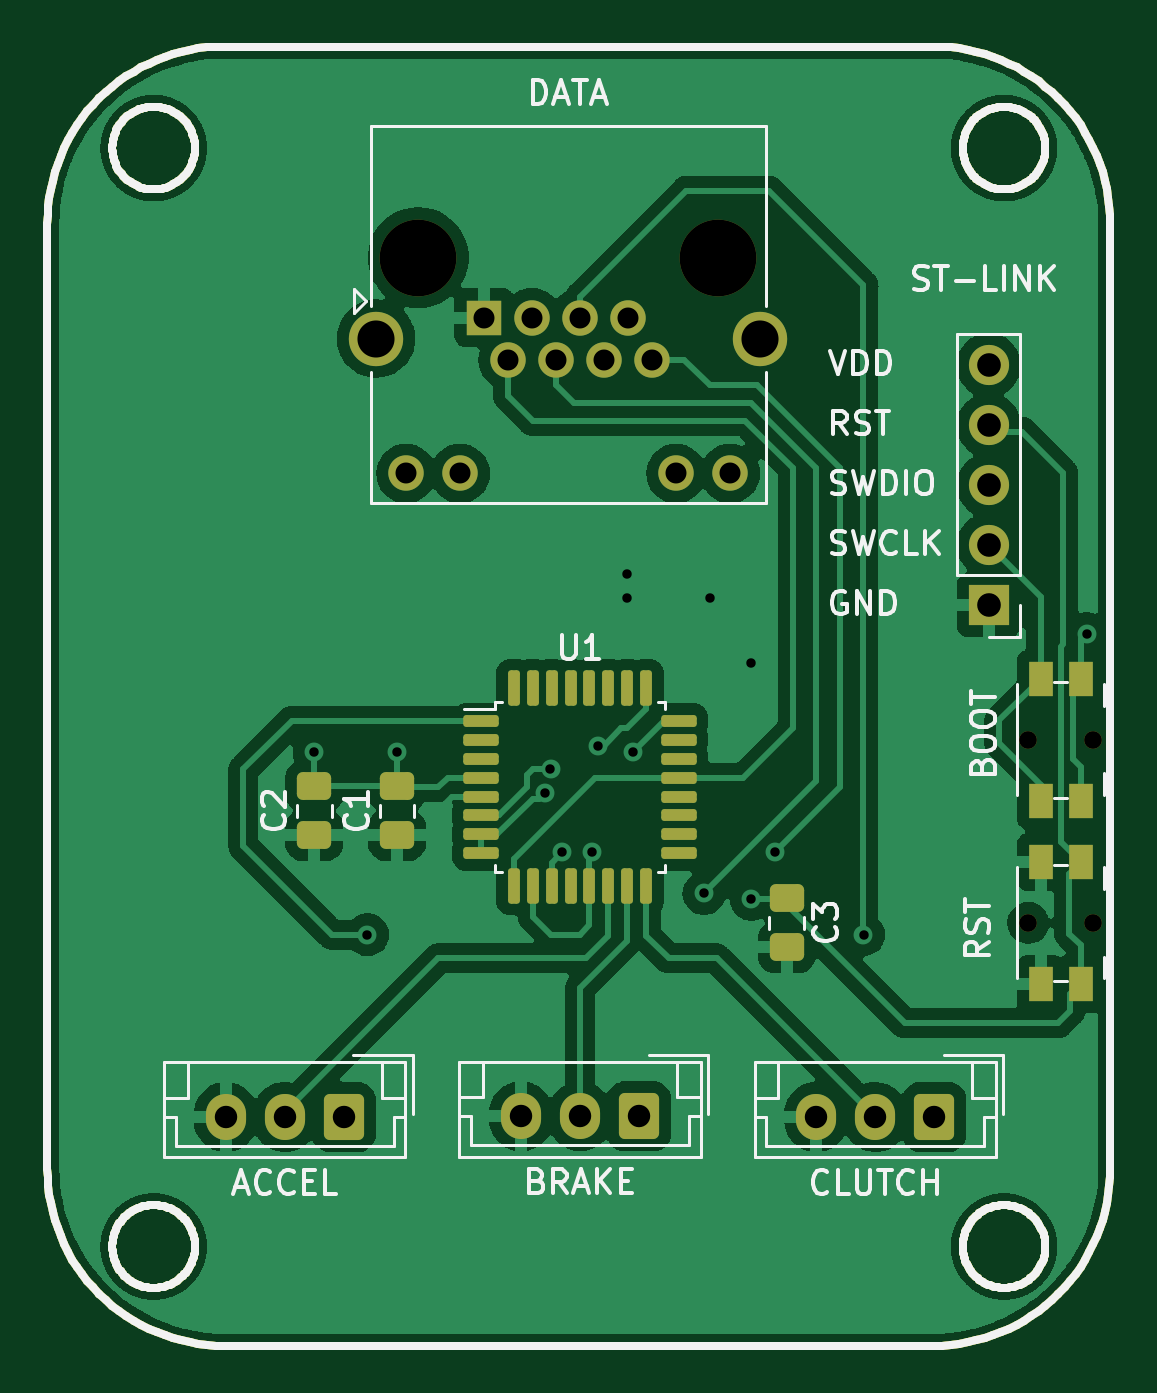
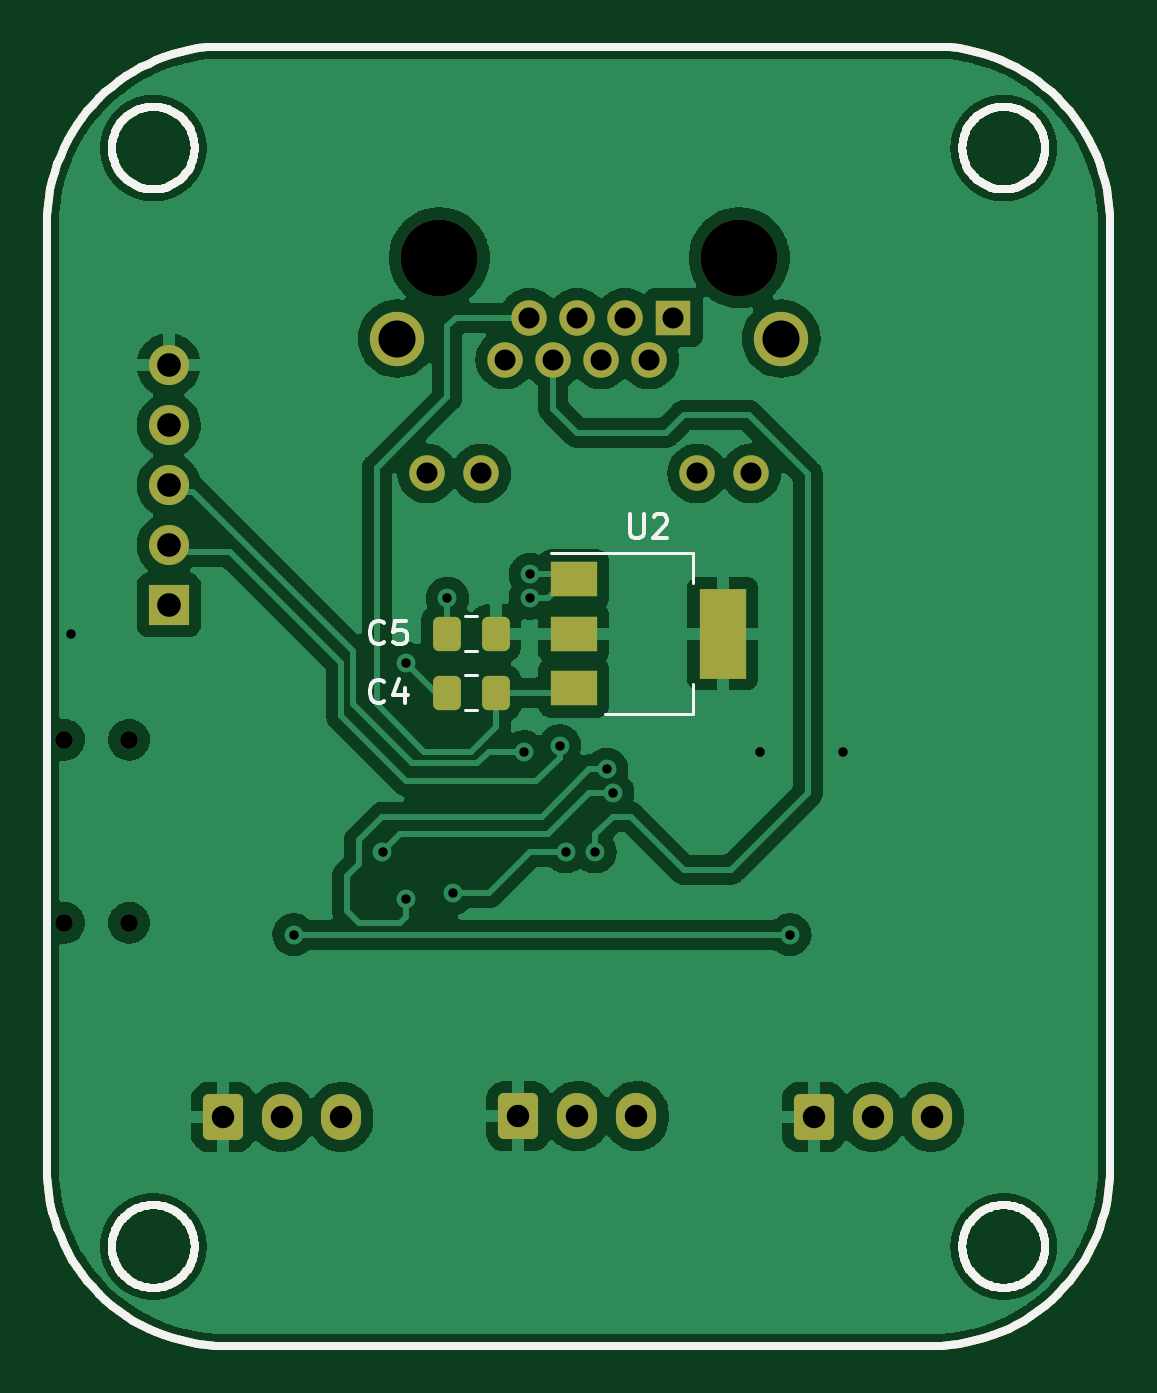
Circuit board: 11 layer files. Board 45.0 x 55.0 mm.
- bottom_copper: Pedals-B_Cu.gbr (309071 bytes)
- bottom_mask: Pedals-B_Mask.gbr (37302 bytes)
- paste: Pedals-B_Paste.gbr (35937 bytes)
- bottom_silk: Pedals-B_Silkscreen.gbr (37331 bytes)
- outline: Pedals-Edge_Cuts.gbr (34933 bytes)
- top_copper: Pedals-F_Cu.gbr (309878 bytes)
- top_mask: Pedals-F_Mask.gbr (38622 bytes)
- paste: Pedals-F_Paste.gbr (37289 bytes)
- top_silk: Pedals-F_Silkscreen.gbr (55386 bytes)
- drill: Pedals-NPTH.drl (520 bytes)
- drill: Pedals-PTH.drl (1313 bytes)

=== bottom_copper: Pedals-B_Cu.gbr (309071 bytes, source omitted) ===
=== bottom_mask: Pedals-B_Mask.gbr (37302 bytes, source omitted) ===
=== paste: Pedals-B_Paste.gbr (35937 bytes, source omitted) ===
=== bottom_silk: Pedals-B_Silkscreen.gbr (37331 bytes, source omitted) ===
=== outline: Pedals-Edge_Cuts.gbr (34933 bytes, source omitted) ===
=== top_copper: Pedals-F_Cu.gbr (309878 bytes, source omitted) ===
=== top_mask: Pedals-F_Mask.gbr (38622 bytes, source omitted) ===
=== paste: Pedals-F_Paste.gbr (37289 bytes, source omitted) ===
=== top_silk: Pedals-F_Silkscreen.gbr (55386 bytes, source omitted) ===
=== drill: Pedals-NPTH.drl ===
M48
; DRILL file {KiCad 6.0.9+dfsg-1~bpo11+1} date vie 30 dic 2022 14:53:00
; FORMAT={-:-/ absolute / inch / decimal}
; #@! TF.CreationDate,2022-12-30T14:53:00-06:00
; #@! TF.GenerationSoftware,Kicad,Pcbnew,6.0.9+dfsg-1~bpo11+1
; #@! TF.FileFunction,NonPlated,1,2,NPTH
FMAT,2
INCH
; #@! TA.AperFunction,NonPlated,NPTH,ComponentDrill
T1C0.0295
; #@! TA.AperFunction,NonPlated,NPTH,ComponentDrill
T2C0.1280
%
G90
G05
T1
X6.5148Y-3.9764
X6.5148Y-4.2815
X6.623Y-3.9764
X6.623Y-4.2815
T2
X5.498Y-3.1726
X5.998Y-3.1726
T0
M30

=== drill: Pedals-PTH.drl ===
M48
; DRILL file {KiCad 6.0.9+dfsg-1~bpo11+1} date vie 30 dic 2022 14:53:00
; FORMAT={-:-/ absolute / inch / decimal}
; #@! TF.CreationDate,2022-12-30T14:53:00-06:00
; #@! TF.GenerationSoftware,Kicad,Pcbnew,6.0.9+dfsg-1~bpo11+1
; #@! TF.FileFunction,Plated,1,2,PTH
FMAT,2
INCH
; #@! TA.AperFunction,Plated,PTH,ViaDrill
T1C0.0157
; #@! TA.AperFunction,Plated,PTH,ComponentDrill
T2C0.0350
; #@! TA.AperFunction,Plated,PTH,ComponentDrill
T3C0.0374
; #@! TA.AperFunction,Plated,PTH,ComponentDrill
T4C0.0394
; #@! TA.AperFunction,Plated,PTH,ComponentDrill
T5C0.0618
%
G90
G05
T1
X5.3248Y-3.9961
X5.4134Y-4.3012
X5.4626Y-3.9961
X5.7087Y-4.065
X5.7185Y-4.0256
X5.7382Y-4.1634
X5.7874Y-4.1634
X5.7972Y-3.9862
X5.8465Y-3.7008
X5.8465Y-3.7402
X5.8563Y-3.9961
X5.9744Y-4.2323
X5.9843Y-3.7402
X6.0531Y-3.8484
X6.0531Y-4.2421
X6.0925Y-4.1634
X6.2402Y-4.3012
X6.6122Y-3.7992
T2
X5.478Y-3.5325
X5.5681Y-3.5325
X5.6079Y-3.2726
X5.6479Y-3.3427
X5.6879Y-3.2726
X5.7279Y-3.3427
X5.7679Y-3.2726
X5.8079Y-3.3427
X5.8479Y-3.2726
X5.8879Y-3.3427
X5.928Y-3.5325
X6.0181Y-3.5325
T3
X5.1772Y-4.605
X5.2756Y-4.605
X5.374Y-4.605
X5.6693Y-4.6037
X5.7677Y-4.6037
X5.8661Y-4.6037
X6.1614Y-4.605
X6.2598Y-4.605
X6.3583Y-4.605
T4
X6.4488Y-3.352
X6.4488Y-3.452
X6.4488Y-3.552
X6.4488Y-3.652
X6.4488Y-3.752
T5
X5.428Y-3.3077
X6.0681Y-3.3077
T0
M30

